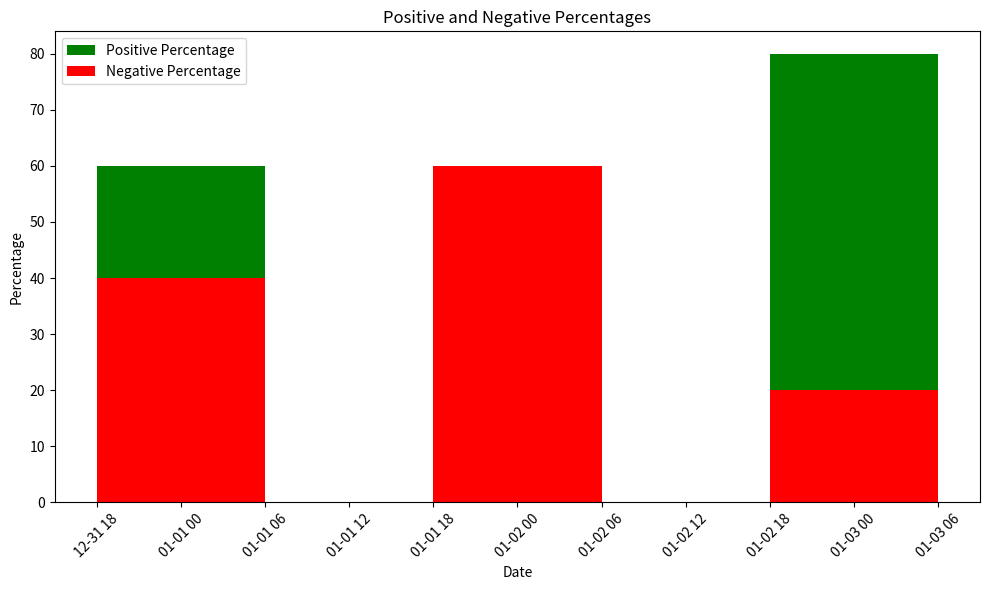

Write the Python code that produced this figure.
import pandas as pd
import matplotlib.pyplot as plt

# Dados de exemplo
data = {'Date': ['2022-01-01', '2022-01-02', '2022-01-03'],
        'Positive Percentage': [60, 40, 80],
        'Negative Percentage': [40, 60, 20]}
df = pd.DataFrame(data)
df['Date'] = pd.to_datetime(df['Date'])
df.set_index('Date', inplace=True)

# Criar uma figura e eixos para o gráfico
fig, ax = plt.subplots(figsize=(10, 6))

# Plotar as velas verdes (positivas)
ax.bar(df.index, df['Positive Percentage'], color='green', width=0.5, label='Positive Percentage')

# Plotar as velas vermelhas (negativas)
ax.bar(df.index, df['Negative Percentage'], color='red', width=0.5, label='Negative Percentage')

# Adicionar legendas e título
ax.legend()
ax.set_xlabel('Date')
ax.set_ylabel('Percentage')
ax.set_title('Positive and Negative Percentages')

# Mostrar o gráfico
plt.xticks(rotation=45)
plt.tight_layout()
plt.show()
